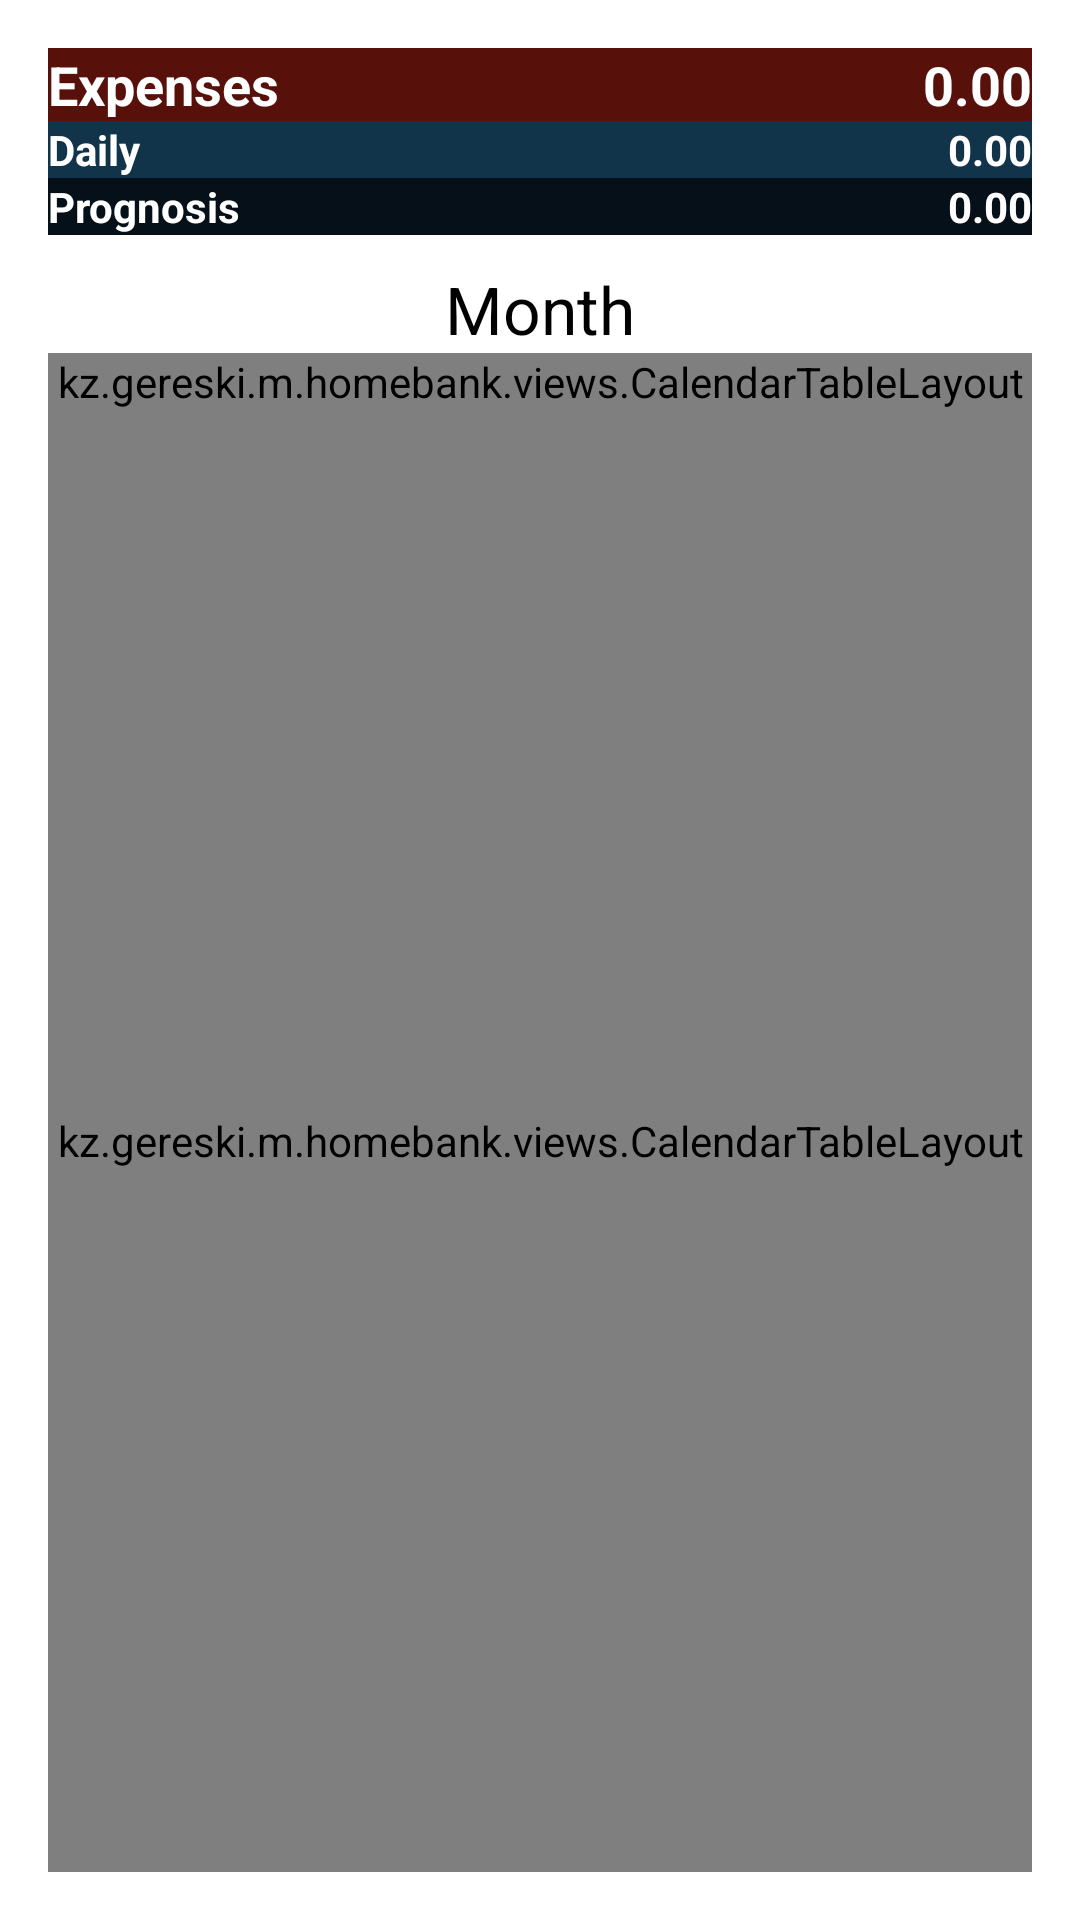

Here is an Android app screen rendered from its layout file. Give the layout XML and the strings, colors and styles it references.
<!-- AndroidManifest.xml: application theme AppTheme -->
<!-- res/layout/activity_days_calendar_page.xml -->
<LinearLayout xmlns:android="http://schemas.android.com/apk/res/android"
    xmlns:tools="http://schemas.android.com/tools"
    android:layout_width="match_parent"
    android:layout_height="match_parent"
    android:orientation="vertical"
    android:paddingBottom="@dimen/activity_vertical_margin"
    android:paddingLeft="@dimen/activity_horizontal_margin"
    android:paddingRight="@dimen/activity_horizontal_margin"
    android:paddingTop="@dimen/activity_vertical_margin"
    tools:context="kz.gereski.m.homebank.DaysCalendarPageActivity">

    <RelativeLayout
        android:layout_width="match_parent"
        android:layout_height="wrap_content"
        android:background="#58100b">

        <TextView
            android:id="@+id/txtExpensesLabel"
            android:layout_width="wrap_content"
            android:layout_height="wrap_content"
            android:layout_alignParentLeft="true"
            android:layout_column="0"
            android:layout_row="0"
            android:gravity="left"
            android:paddingRight="8dp"
            android:text="@string/credit"
            android:textAppearance="?android:attr/textAppearanceMedium"
            android:textColor="#ffffff"
            android:textStyle="bold" />

        <TextView
            android:id="@+id/txtExpensesVal"
            android:layout_width="wrap_content"
            android:layout_height="wrap_content"
            android:layout_alignParentRight="true"
            android:layout_column="1"
            android:layout_gravity="right"
            android:layout_row="0"
            android:gravity="left"
            android:text="0.00"
            android:textAppearance="?android:attr/textAppearanceMedium"
            android:textColor="#ffffff"
            android:textStyle="bold" />
    </RelativeLayout>

    <RelativeLayout
        android:layout_width="match_parent"
        android:layout_height="wrap_content"
        android:background="#12344a">

        <TextView
            android:id="@+id/txtDailyExpLabel"
            android:layout_width="wrap_content"
            android:layout_height="wrap_content"
            android:layout_alignParentLeft="true"
            android:layout_column="0"
            android:layout_row="1"
            android:text="@string/daily_credit"
            android:textAppearance="?android:attr/textAppearanceSmall"
            android:textColor="#ffffff"
            android:textStyle="bold" />

        <TextView
            android:id="@+id/txtDailyExpVal"
            android:layout_width="wrap_content"
            android:layout_height="wrap_content"
            android:layout_alignParentRight="true"
            android:layout_column="1"
            android:layout_gravity="right"
            android:layout_row="1"
            android:gravity="left"
            android:text="0.00"
            android:textAppearance="?android:attr/textAppearanceSmall"
            android:textColor="#ffffff"
            android:textStyle="bold" />
    </RelativeLayout>

    <RelativeLayout
        android:layout_width="match_parent"
        android:layout_height="wrap_content"
        android:background="#061018">

        <TextView
            android:id="@+id/txtPredictLabel"
            android:layout_width="wrap_content"
            android:layout_height="wrap_content"
            android:layout_alignParentLeft="true"
            android:layout_column="0"
            android:layout_gravity="left"
            android:layout_row="2"
            android:text="@string/predict_credit"
            android:textAppearance="?android:attr/textAppearanceSmall"
            android:textColor="#ffffff"
            android:textStyle="bold" />

        <TextView
            android:id="@+id/txtPredictVal"
            android:layout_width="wrap_content"
            android:layout_height="wrap_content"
            android:layout_alignParentRight="true"
            android:layout_column="1"
            android:layout_gravity="right"
            android:layout_row="2"
            android:text="0.00"
            android:textAppearance="?android:attr/textAppearanceSmall"
            android:textColor="#ffffff"
            android:textStyle="bold" />
    </RelativeLayout>

    <Space
        android:layout_width="match_parent"
        android:layout_height="wrap_content"
        android:layout_gravity="center_horizontal"
        android:minHeight="10dp" />

    <TextView
        android:id="@+id/txtMonth"
        android:layout_width="match_parent"
        android:layout_height="wrap_content"
        android:gravity="center"
        android:text="Month"
        android:textAppearance="?android:attr/textAppearanceLarge" />

    <kz.gereski.m.homebank.views.CalendarTableLayout
        android:layout_width="match_parent"
        android:layout_height="wrap_content"
        android:padding="0dp"
        android:shrinkColumns="*">

        <TableRow
            android:layout_width="match_parent"
            android:layout_height="wrap_content"
            android:layout_gravity="center"
            android:gravity="center_vertical"
            android:padding="0dp"
            android:showDividers="middle|beginning|end|none"
            android:shrinkColumns="*">

            <TextView
                android:id="@+id/txtSo"
                android:layout_width="wrap_content"
                android:layout_height="wrap_content"
                android:layout_gravity="center"
                android:layout_weight="1"
                android:gravity="center"
                android:text="Вс"
                android:textAppearance="?android:attr/textAppearanceSmall"
                android:textColor="#77150e"
                android:textStyle="bold" />

            <TextView
                android:id="@+id/txtMo"
                android:layout_width="wrap_content"
                android:layout_height="wrap_content"
                android:layout_weight="1"
                android:gravity="center"
                android:text="Пн"
                android:textAppearance="?android:attr/textAppearanceSmall"
                android:textStyle="bold" />

            android:layout_width="match_parent"
            android:layout_height="match_parent">

            <TextView
                android:id="@+id/txtTu"
                android:layout_width="wrap_content"
                android:layout_height="wrap_content"
                android:layout_weight="1"
                android:gravity="center"
                android:text="Вт"
                android:textAppearance="?android:attr/textAppearanceSmall"
                android:textStyle="bold" />

            android:layout_width="match_parent"
            android:layout_height="match_parent">

            <TextView
                android:id="@+id/txtWe"
                android:layout_width="wrap_content"
                android:layout_height="wrap_content"
                android:layout_weight="1"
                android:gravity="center"
                android:text="Ср"
                android:textAppearance="?android:attr/textAppearanceSmall"
                android:textStyle="bold" />

            android:layout_width="match_parent"
            android:layout_height="match_parent">

            <TextView
                android:id="@+id/txtTh"
                android:layout_width="wrap_content"
                android:layout_height="wrap_content"
                android:layout_weight="1"
                android:gravity="center"
                android:text="Чт"
                android:textAppearance="?android:attr/textAppearanceSmall"
                android:textStyle="bold" />

            android:layout_width="match_parent"
            android:layout_height="match_parent">

            <TextView
                android:id="@+id/txtFr"
                android:layout_width="wrap_content"
                android:layout_height="wrap_content"
                android:layout_weight="1"
                android:gravity="center"
                android:text="Пт"
                android:textAppearance="?android:attr/textAppearanceSmall"
                android:textStyle="bold" />

            android:layout_width="match_parent"
            android:layout_height="match_parent">

            <TextView
                android:id="@+id/txtSu"
                android:layout_width="wrap_content"
                android:layout_height="wrap_content"
                android:layout_weight="1"
                android:gravity="center"
                android:text="Сб"
                android:textAppearance="?android:attr/textAppearanceSmall"
                android:textStyle="bold" />

            android:layout_width="match_parent"
            android:layout_height="match_parent">
        </TableRow>
    </kz.gereski.m.homebank.views.CalendarTableLayout>

    <ScrollView
        android:id="@+id/scrollView2"
        android:layout_width="match_parent"
        android:layout_height="match_parent"
        android:fillViewport="true">

        <kz.gereski.m.homebank.views.CalendarTableLayout
            android:id="@+id/tbMonth"
            android:layout_width="match_parent"
            android:layout_height="match_parent"
            android:layout_gravity="top|center_horizontal"
            android:fillViewport="true"
            android:showDividers="beginning|end"
            android:shrinkColumns="*"
            android:touchscreenBlocksFocus="true"
            android:weightSum="6">

            <TableRow
                android:layout_width="match_parent"
                android:layout_height="match_parent"
                android:layout_weight="1"></TableRow>

            <TableRow
                android:layout_width="match_parent"
                android:layout_height="match_parent"
                android:layout_weight="1"></TableRow>

            <TableRow
                android:layout_width="match_parent"
                android:layout_height="match_parent"
                android:layout_weight="1"></TableRow>

            <TableRow
                android:layout_width="match_parent"
                android:layout_height="match_parent"
                android:layout_weight="1"></TableRow>

            <TableRow
                android:layout_width="match_parent"
                android:layout_height="match_parent"
                android:layout_weight="1"></TableRow>

            <TableRow
                android:layout_width="match_parent"
                android:layout_height="match_parent"
                android:layout_weight="1"></TableRow>
        </kz.gereski.m.homebank.views.CalendarTableLayout>
    </ScrollView>

</LinearLayout>
<!-- resources referenced by this layout -->
<resources>
  <dimen name="activity_horizontal_margin">16dp</dimen>
  <dimen name="activity_vertical_margin">16dp</dimen>
  <string name="credit">Expenses</string>
  <string name="daily_credit">Daily</string>
  <string name="predict_credit">Prognosis</string>
  <style name="AppTheme" parent="android:Theme.Holo.Light">
          <item name="android:buttonStyle">@style/ButtonTheme</item>
      </style>
  <style name="ButtonTheme" parent="@android:style/Widget.Button">
          <item name="android:textSize">18sp</item>
          <item name="android:background">@drawable/button</item>
          <item name="android:textColor">@color/button_text</item>
          <item name="android:textStyle">bold</item>
      </style>
  <!-- drawable button (drawable) -->
  <selector xmlns:android="http://schemas.android.com/apk/res/android">
  
      <item
          android:state_enabled="true"
          android:drawable="@drawable/button_enabled" />
  </selector>
  <color name="button_text">#efffee</color>
  <!-- drawable button_enabled (drawable) -->
  <?xml version="1.0" encoding="utf-8" ?>
  <shape xmlns:android="http://schemas.android.com/apk/res/android" android:shape="rectangle">
  
      <corners android:radius="0px" />
  
      <gradient
          android:angle="90"
          android:endColor="@color/button_enabled_end"
          android:startColor="@color/button_enabled_start"
          android:type="linear" />
  
      <padding
          android:left="20sp"
          android:right="20sp"
          android:top="20sp"
          android:bottom="20sp" />
  
  </shape>
  <color name="button_enabled_end">#274c62</color>
  <color name="button_enabled_start">#274c62</color>
</resources>
